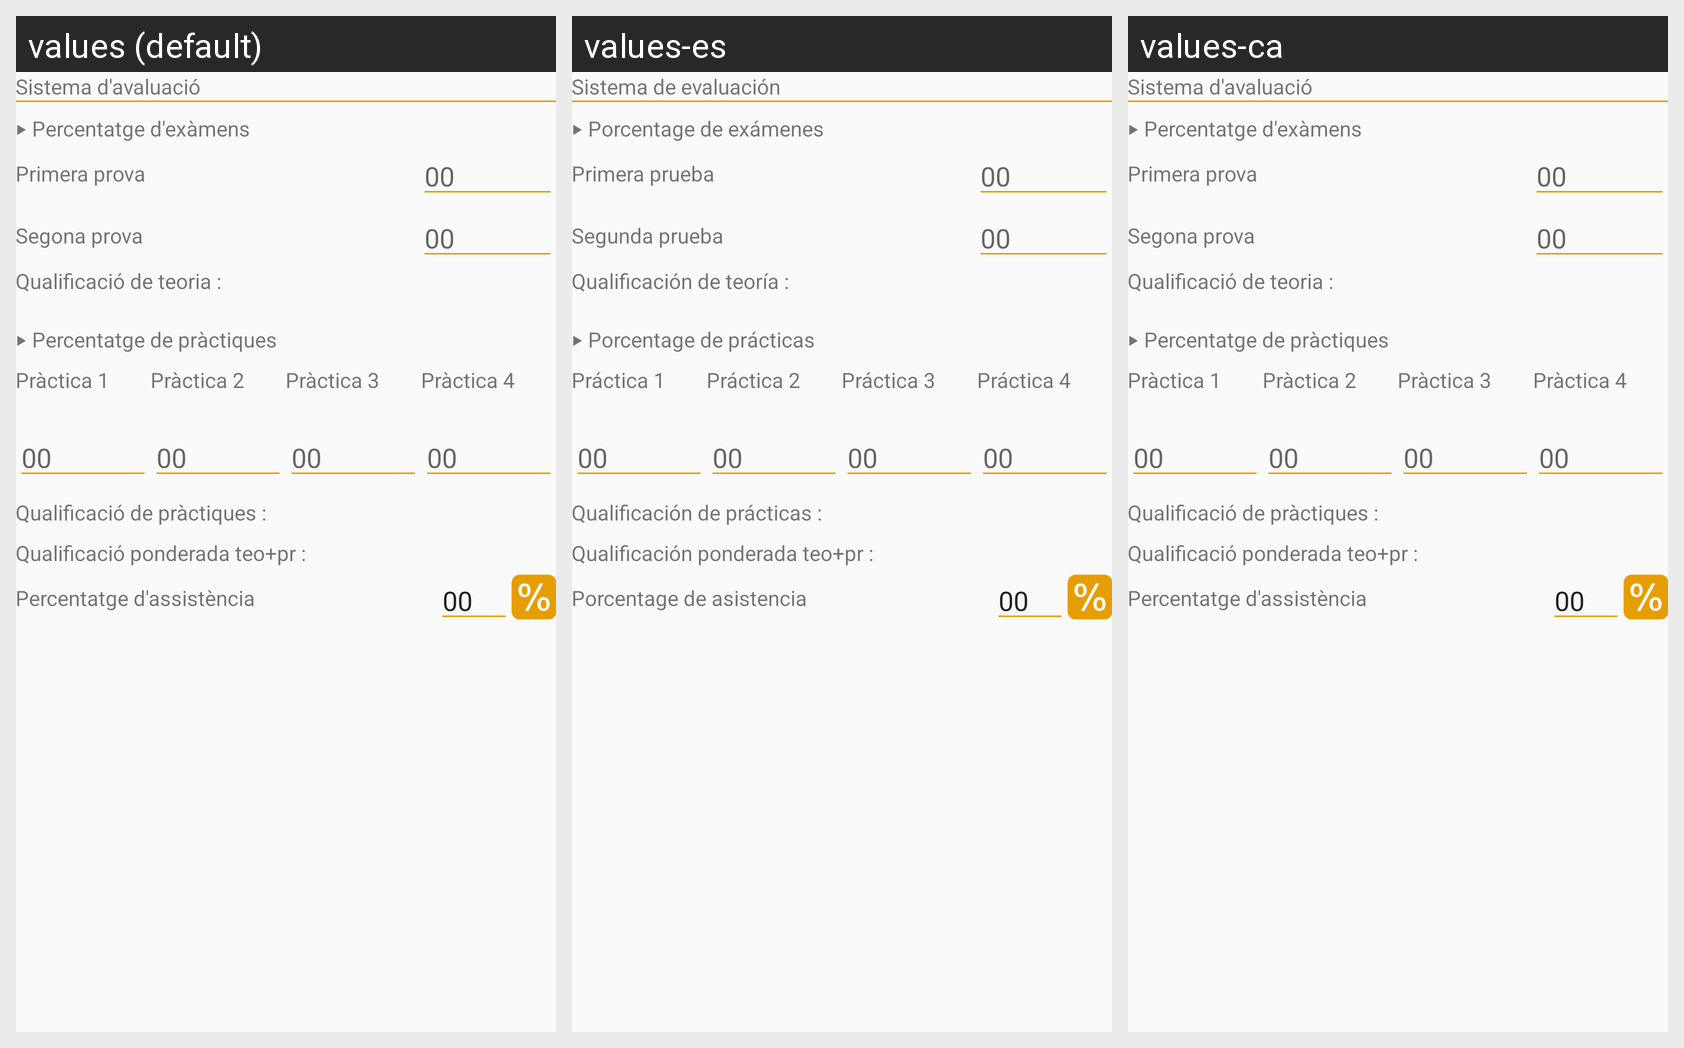

The same Android screen rendered under several of its app's locales, left to right. List the strings drawn on it with the default value and each locale's translation.
Android screen res/layout/content_main.xml rendered under 3 locales, left to right: values (default), values-es, values-ca. Device: Nexus 5 (rendered at 1080×1920; each locale shown at half size, 540×960, under a caption strip naming it); theme AppTheme.
Strings drawn on this screen, with the default value and each locale's value (text and hints the layout hard-codes, and strings that could not be matched under every locale, appear in the picture but are not listed):

title_sistemaevaluacions
  values: Sistema d'avaluació
  values-es: Sistema de evaluación
  values-ca: Sistema d'avaluació

title_percentatge_examens
  values: ‣ Percentatge d'exàmens
  values-es: ‣ Porcentage de exámenes
  values-ca: ‣ Percentatge d'exàmens

title_primera_prova
  values: Primera prova
  values-es: Primera prueba
  values-ca: Primera prova

hint_00
  values: 00
  values-es: 00
  values-ca: 00

title_segona_prova
  values: Segona prova
  values-es: Segunda prueba
  values-ca: Segona prova

title_qualificacio_teoria
  values: Qualificació de teoria :
  values-es: Qualificación de teoría :
  values-ca: Qualificació de teoria :

title_percentatge_practiques
  values: ‣ Percentatge de pràctiques
  values-es: ‣ Porcentage de prácticas
  values-ca: ‣ Percentatge de pràctiques

title_practica1
  values: Pràctica 1
  values-es: Práctica 1
  values-ca: Pràctica 1

title_practica2
  values: Pràctica 2
  values-es: Práctica 2
  values-ca: Pràctica 2

title_practica3
  values: Pràctica 3
  values-es: Práctica 3
  values-ca: Pràctica 3

title_practica4
  values: Pràctica 4
  values-es: Práctica 4
  values-ca: Pràctica 4

title_qualificacio_practiques
  values: Qualificació de pràctiques :
  values-es: Qualificación de prácticas :
  values-ca: Qualificació de pràctiques :

title_qualificiacio_ponderada_tp
  values: Qualificació ponderada teo+pr :
  values-es: Qualificación ponderada teo+pr :
  values-ca: Qualificació ponderada teo+pr :

title_percentatge_assistencia
  values: Percentatge d'assistència
  values-es: Porcentage de asistencia
  values-ca: Percentatge d'assistència
